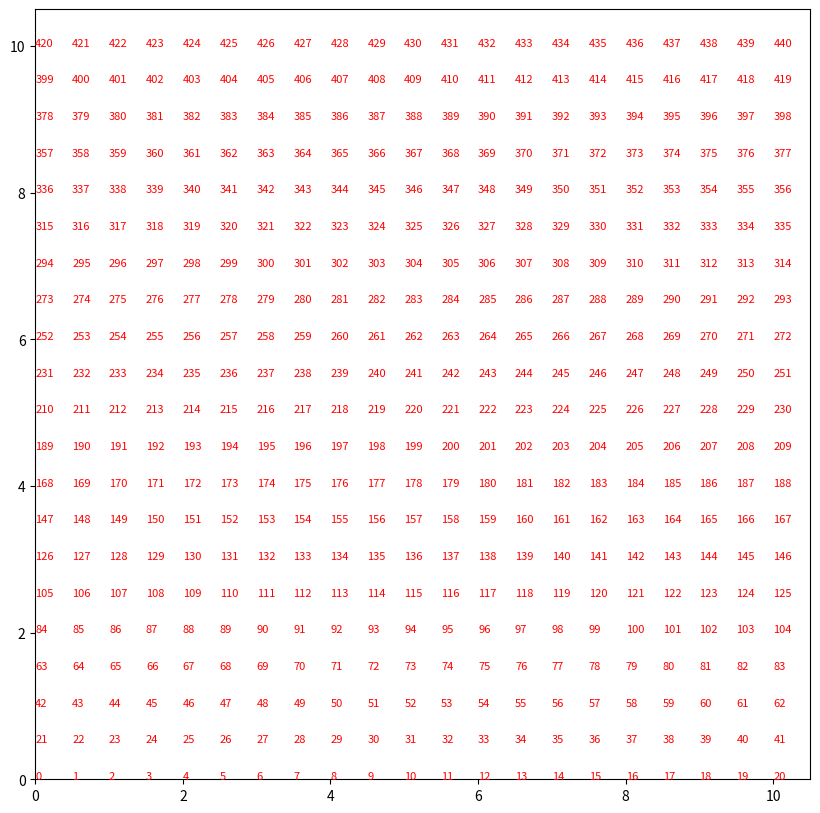

This chart was generated by the following Python code:
import numpy as np
import matplotlib.pyplot as plt

class GridMap:
    def __init__(self, gs, min_x, max_x, min_y, max_y):
        self.gs = gs
        self.min_x = min_x
        self.max_x = max_x
        self.min_y = min_y
        self.max_y = max_y
        self.nodes = {}
        self.calculate_nodes()

    def calculate_nodes(self):
        node_index = 0
        for y in np.arange(self.min_y, self.max_y + self.gs, self.gs):
            for x in np.arange(self.min_x, self.max_x + self.gs, self.gs):
                self.nodes[(x, y)] = node_index
                node_index += 1

    def get_node_index(self, x, y):
        return self.nodes.get((x, y), None)

    def plot_grid_with_indices(self):
        plt.figure(figsize=(10, 10))
        for y in np.arange(self.min_y, self.max_y +1, self.gs):
            for x in np.arange(self.min_x, self.max_x +1, self.gs):
                index = self.get_node_index(x, y)
                if index is not None:
                    plt.text(x, y, str(index), color='red', fontsize=8)
                plt.plot(x, y)

        plt.xlim(self.min_x, self.max_x + 0.5)
        plt.ylim(self.min_y, self.max_y + 0.5)
        plt.show()

gs = 0.5
min_x = 0
max_x = 10
min_y = 0
max_y = 10

grid_map = GridMap(gs, min_x, max_x, min_y, max_y)

grid_map.plot_grid_with_indices()